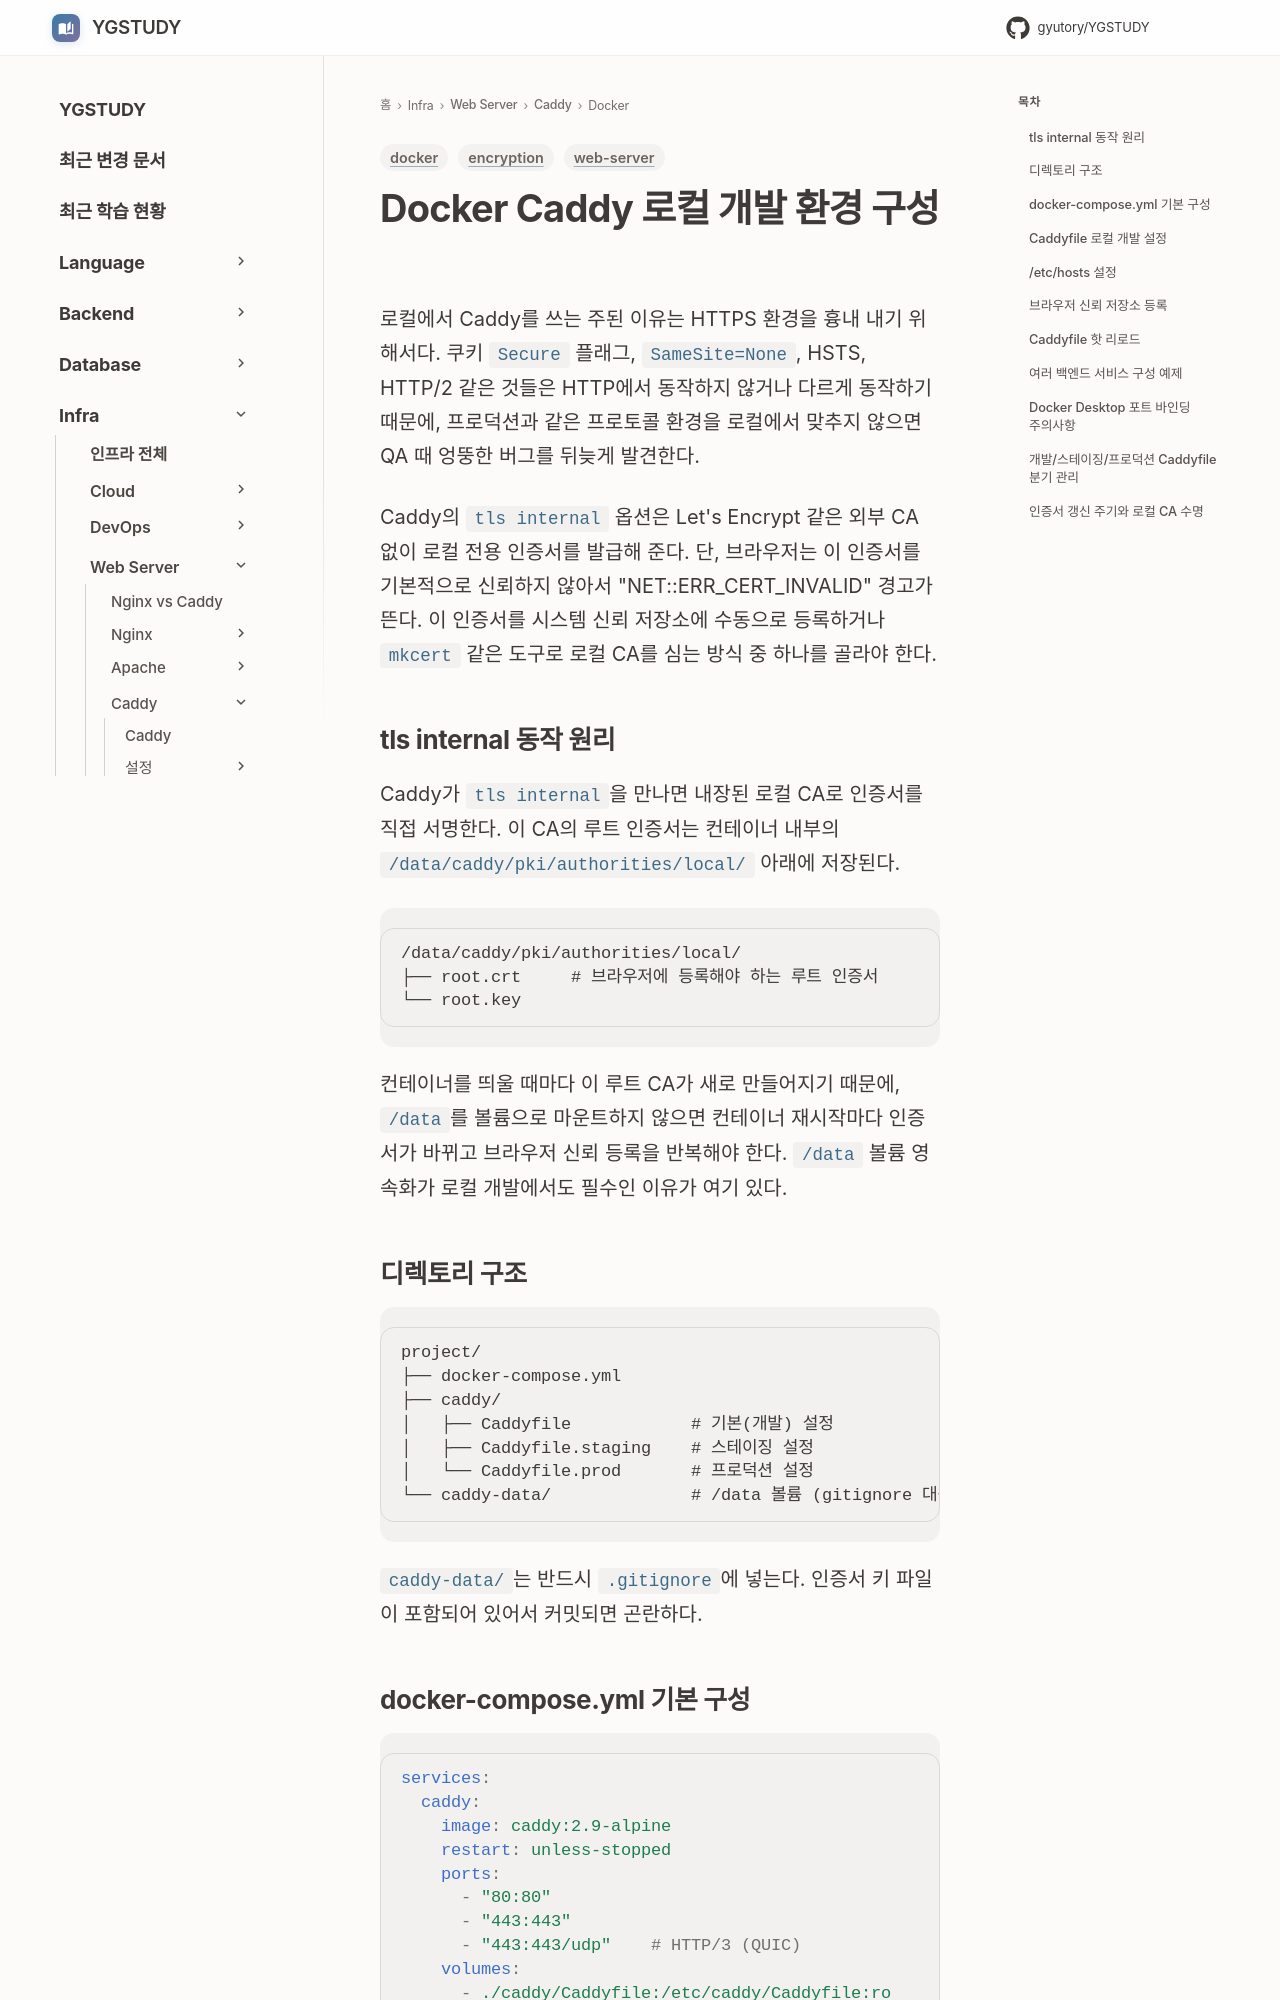

repository: GYUTORY/YGSTUDY · page: WebServer/Caddy/Docker_Caddy_Local_Dev/index.html · generator: mkdocs

---
title: Docker Caddy 로컬 개발 환경 구성
tags: [web-server, docker, encryption]
updated: 2026-08-02
---

# Docker Caddy 로컬 개발 환경 구성

로컬에서 Caddy를 쓰는 주된 이유는 HTTPS 환경을 흉내 내기 위해서다. 쿠키 `Secure` 플래그, `SameSite=None`, HSTS, HTTP/2 같은 것들은 HTTP에서 동작하지 않거나 다르게 동작하기 때문에, 프로덕션과 같은 프로토콜 환경을 로컬에서 맞추지 않으면 QA 때 엉뚱한 버그를 뒤늦게 발견한다.

Caddy의 `tls internal` 옵션은 Let's Encrypt 같은 외부 CA 없이 로컬 전용 인증서를 발급해 준다. 단, 브라우저는 이 인증서를 기본적으로 신뢰하지 않아서 "NET::ERR_CERT_INVALID" 경고가 뜬다. 이 인증서를 시스템 신뢰 저장소에 수동으로 등록하거나 `mkcert` 같은 도구로 로컬 CA를 심는 방식 중 하나를 골라야 한다.

## tls internal 동작 원리

Caddy가 `tls internal`을 만나면 내장된 로컬 CA로 인증서를 직접 서명한다. 이 CA의 루트 인증서는 컨테이너 내부의 `/data/caddy/pki/authorities/local/` 아래에 저장된다.

```
/data/caddy/pki/authorities/local/
├── root.crt     # 브라우저에 등록해야 하는 루트 인증서
└── root.key
```

컨테이너를 띄울 때마다 이 루트 CA가 새로 만들어지기 때문에, `/data`를 볼륨으로 마운트하지 않으면 컨테이너 재시작마다 인증서가 바뀌고 브라우저 신뢰 등록을 반복해야 한다. `/data` 볼륨 영속화가 로컬 개발에서도 필수인 이유가 여기 있다.

## 디렉토리 구조

```
project/
├── docker-compose.yml
├── caddy/
│   ├── Caddyfile            # 기본(개발) 설정
│   ├── Caddyfile.staging    # 스테이징 설정
│   └── Caddyfile.prod       # 프로덕션 설정
└── caddy-data/              # /data 볼륨 (gitignore 대상)
```

`caddy-data/`는 반드시 `.gitignore`에 넣는다. 인증서 키 파일이 포함되어 있어서 커밋되면 곤란하다.
